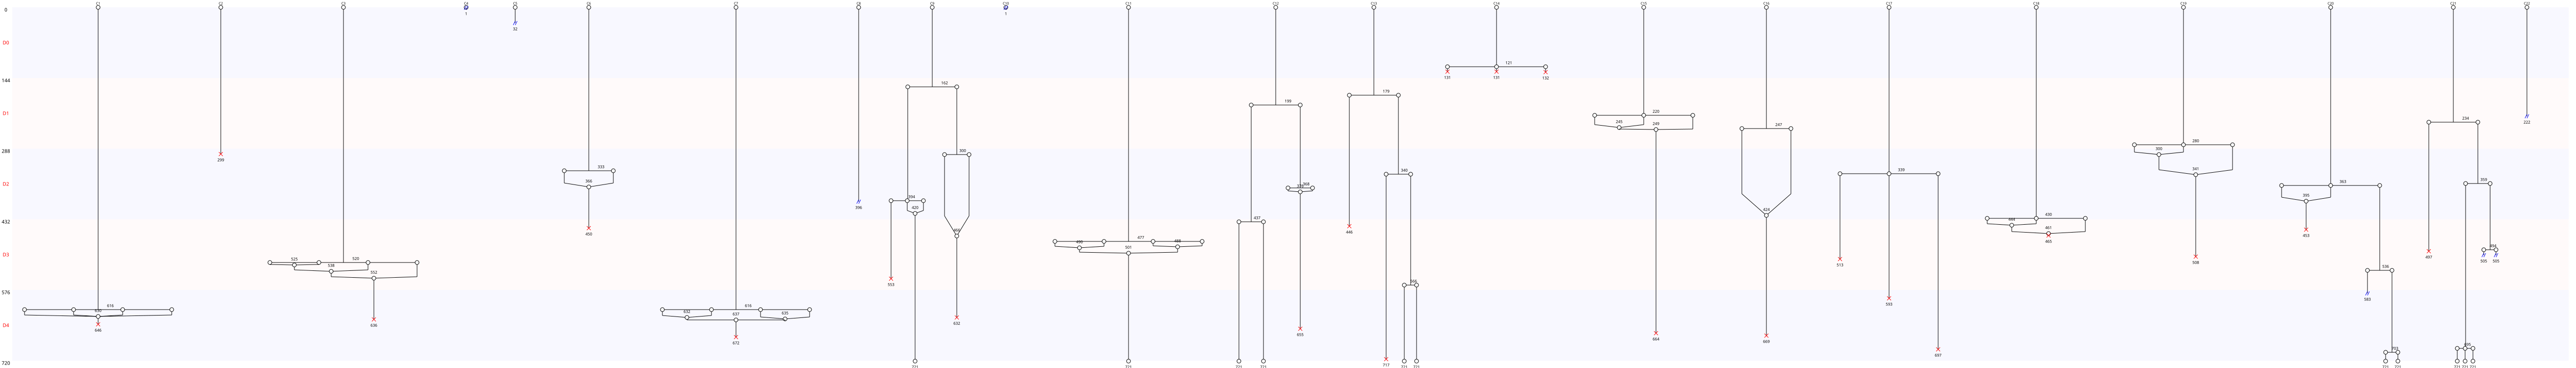

The file beside this chart, header and first rows:
Nombre de cellules à J0, 22
Nombre de cellules à J5, 11
Nombre de mitoses totale, 27
Nombre de cycles mitotiques, 1.227
Nombre de mitoses normales, 11
Nombre de mitoses anormales, 16
Nombre de mitoses non dichotomiques, 12
Nombre de refusions après mitose, 22
Nombre total de morts, 22
Nombre de mort sans mitose, 1
Nombre de mort après mitose, 21
Nombre de sorties, 8
Longueur moyenne entre deux cycles, 190
Longueur moyenne entre T0 et première di…, 333
Nom des cellules, C1, C2, C3, C4, C5, C6, C7, C8, C9, C10, C11, C12, C13, C14, C15, C16, C17, C18, C19, C20, C21, C22
Nombre de divisions, 1, 0, 1, 0, 0, 1, 1, 0, 3, 0, 1, 3, 3, 1, 1, 1, 1, 1, 1, 3, 4, 0
Nombre de cellules finales, 0, 0, 0, 0, 0, 0, 0, 0, 1, 0, 1, 2, 2, 0, 0, 0, 0, 0, 0, 2, 3, 0
Nombre de divisions constaté, 0, 1, 2, 3, 4
Nombre de cellules concernées, 6, 11, 0, 4, 1
Nombre de cellules finales constaté, 0, 1, 2, 3
Nombre de cellules concernées, 16, 2, 3, 1
Jours, D1, D2, D3, D4, D5
Nombre de morts par jour, 3, 0, 1, 8, 10
Nombre de mitoses par jour, 1, 7, 9, 6, 4
Nombre de mitoses anormale par jour, 1, 3, 7, 2, 3
Nombre de mitoses non dichotimiques par …, 1, 2, 4, 2, 3
Nombre de fusions par jour, 0, 2, 7, 9, 4
